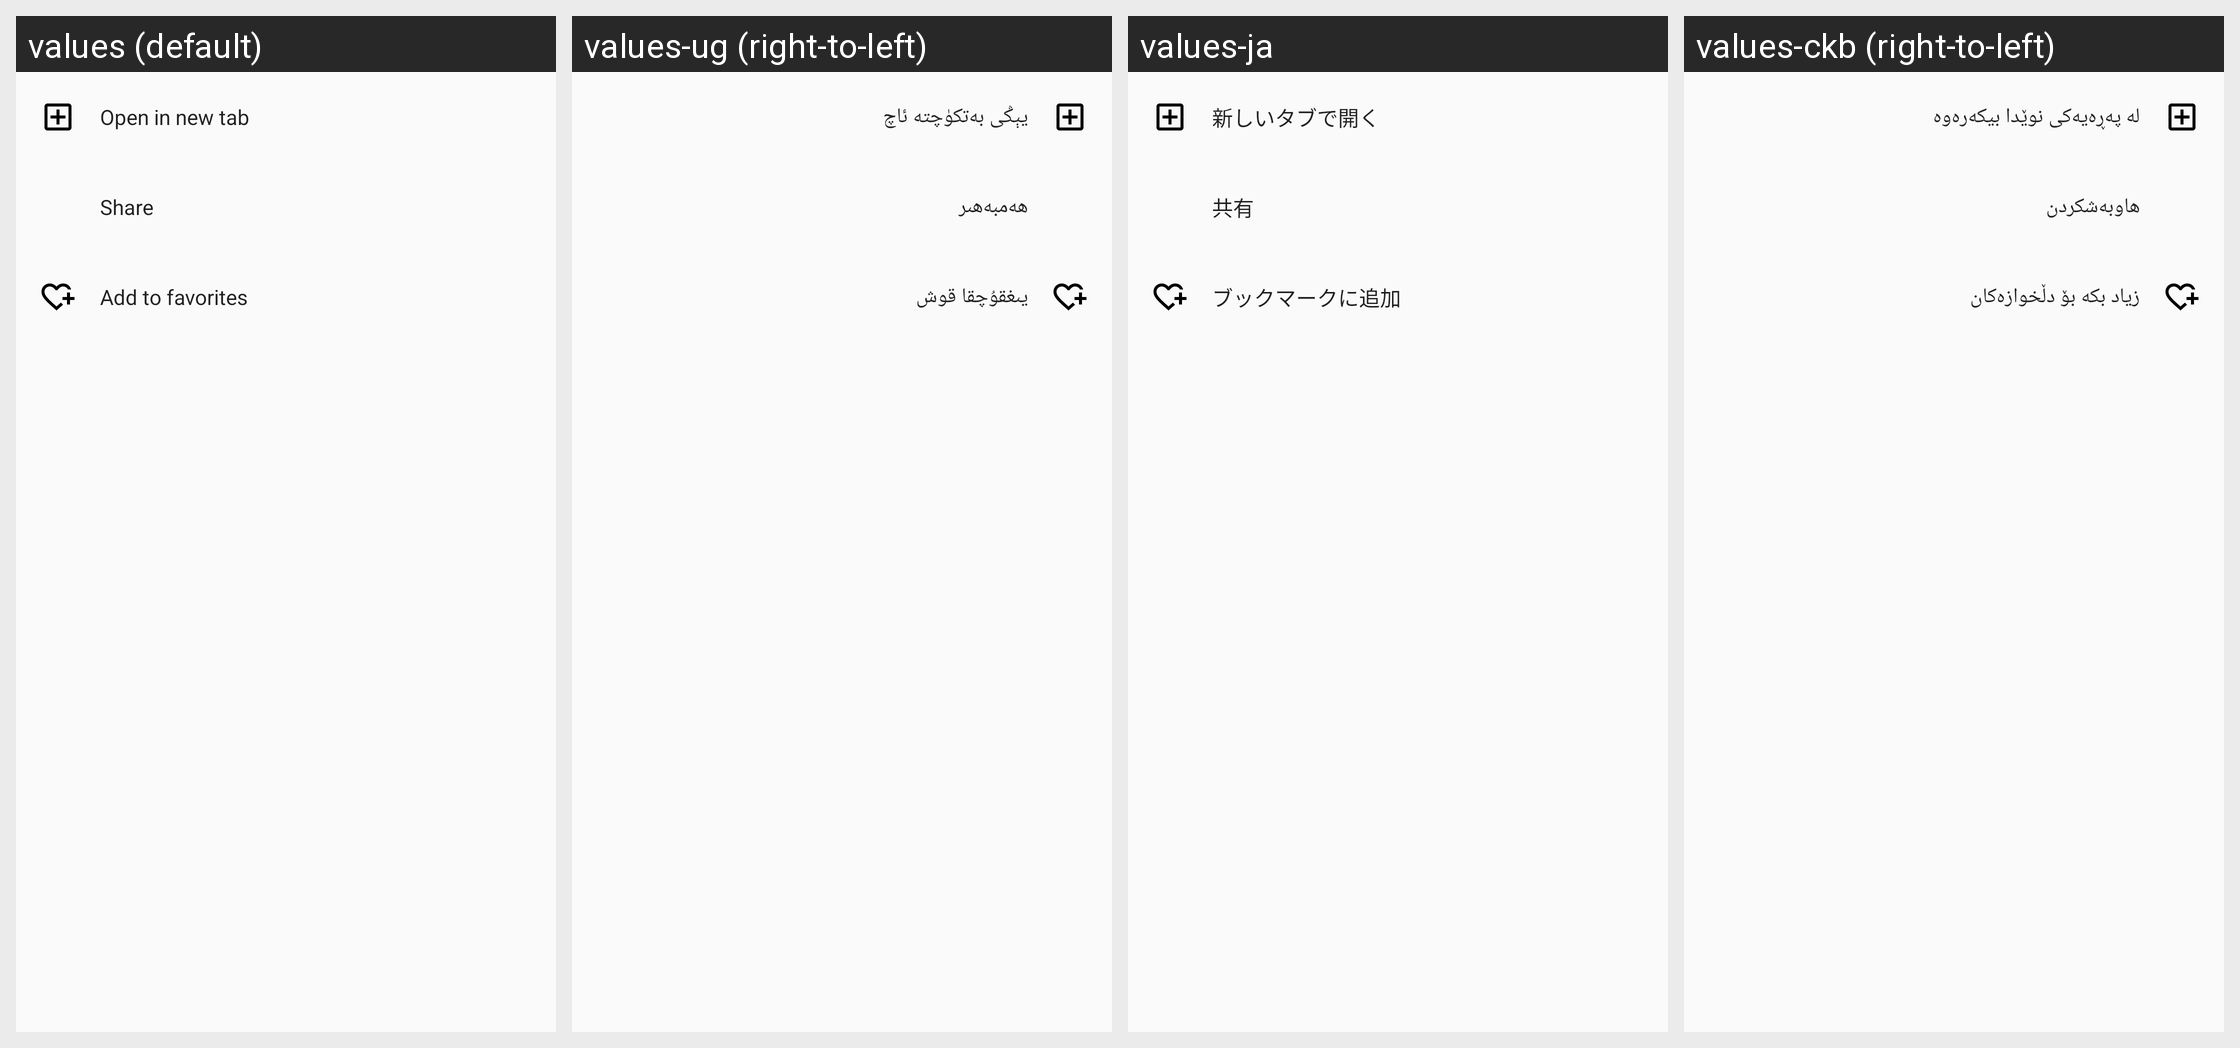

Here is an Android app screen in its default locale and in the app's own translations. Write out the translated-string differences for the strings that appear on this screen.
Android screen res/layout/sheet_actions.xml rendered under 4 locales, left to right: values (default), values-ug (right-to-left), values-ja, values-ckb (right-to-left). Device: Nexus 5 (rendered at 1080×1920; each locale shown at half size, 540×960, under a caption strip naming it); theme AppTheme.
Other locales in the repository, not shown: values-af, values-ar, values-ast-rES, values-az, values-az-rAZ, values-be, values-bg, values-ca, values-cs, values-cy, values-da, values-de, values-el, values-en-rAU, values-en-rCA, values-en-rGB, values-en-rIN, values-es, values-es-rUS, values-et, values-et-rEE, values-eu, values-eu-rES, values-fa, values-fi, values-fr, values-fur-rIT, values-fy-rNL, values-ga-rIE, values-gd, values-gl, values-gl-rES, values-hr, values-hu, values-in, values-is, values-it, values-iw, values-ka, values-ka-rGE, values-kab-rDZ, values-kn, values-kn-rIN, values-ko, values-ku, values-nb, values-nl, values-nn-rNO, values-pl, values-pt-rBR, values-pt-rPT, values-ro, values-ru, values-sc-rIT, values-sk, values-sl, values-sq, values-sq-rAL, values-sr, values-sv, values-ta, values-th, values-tr, values-uk, values-vi, values-zh-rCN, values-zh-rHK, values-zh-rTW.
Strings drawn on this screen, with the default value and each locale's value (text and hints the layout hard-codes, and strings that could not be matched under every locale, appear in the picture but are not listed):

menu_in_new_tab
  values: Open in new tab
  values-ug: يېڭى بەتكۈچتە ئاچ
  values-ja: 新しいタブで開く
  values-ckb: لە پەڕەیەکی نوێدا بیکەرەوە

menu_share
  values: Share
  values-ug: ھەمبەھىر
  values-ja: 共有
  values-ckb: هاوبەشکردن

menu_fav_add
  values: Add to favorites
  values-ug: يىغقۇچقا قوش
  values-ja: ブックマークに追加
  values-ckb: زیاد بکە بۆ دڵخوازەکان
